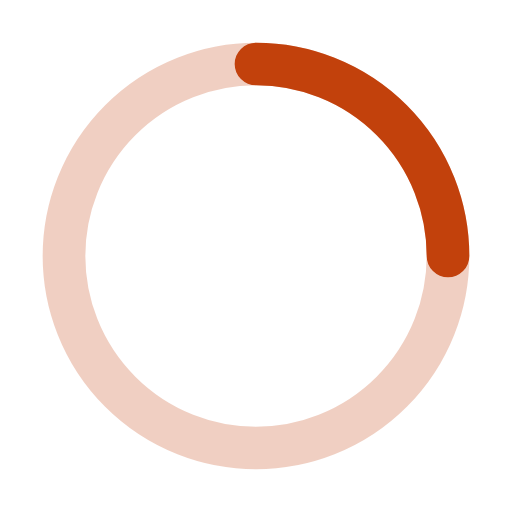
t = 0.00 s
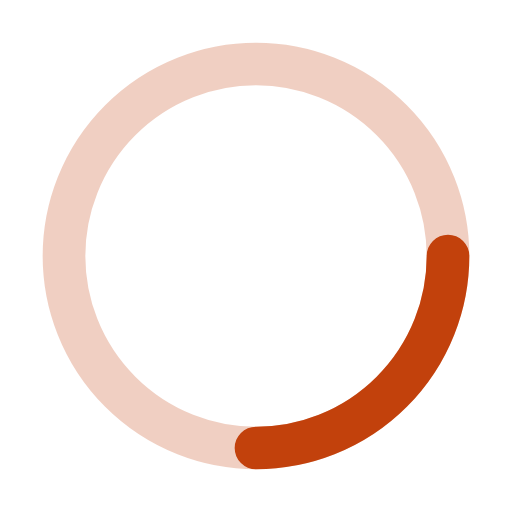
t = 0.20 s
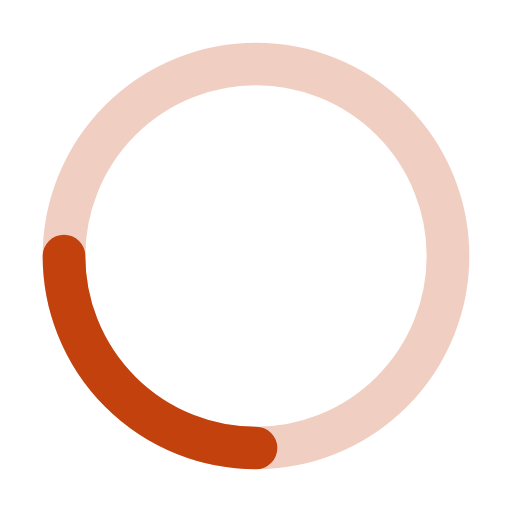
t = 0.40 s
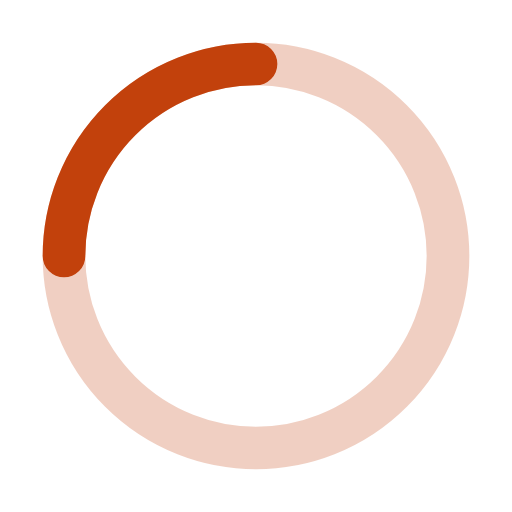
t = 0.60 s

The animated SVG that drew these frames (rendered in a browser with its animation timeline set to each time). Animation: 1 SMIL element (animateTransform=1); one cycle of 0.80 s, repeats indefinitely.

<svg xmlns="http://www.w3.org/2000/svg" width="24" height="24" viewBox="0 0 24 24" fill="none" stroke="#C2410C" stroke-width="2" stroke-linecap="round">
  <circle cx="12" cy="12" r="9" opacity="0.25"/>
  <path d="M21 12a9 9 0 0 0-9-9">
    <animateTransform attributeName="transform" type="rotate" from="0 12 12" to="360 12 12" dur="0.8s" repeatCount="indefinite"/>
  </path>
</svg>
